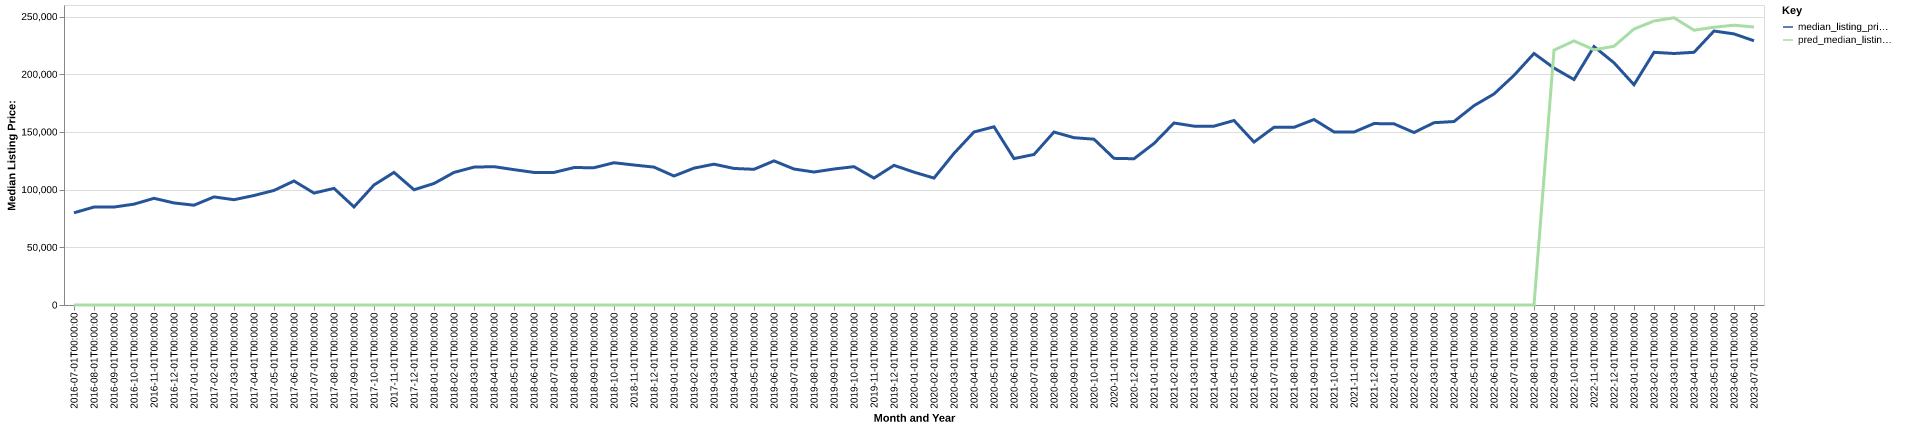

The file beside this chart, header and first rows:
date, time_idx, median_listing_price, thirty_year_interest_rate_five, month, county_name, active_listing_count, median_days_on_market, pred_median_listing_price, month_year
2016-07-01, 0, 79900, 3.72, 7, Jackson, OH, 87.0, 64.0, 0, Jul-2016
2016-08-01, 1, 84900, 3.73, 8, Jackson, OH, 88.0, 74.0, 0, Aug-2016
2016-09-01, 2, 84900, 3.66, 9, Jackson, OH, 96.0, 80.0, 0, Sep-2016
2016-10-01, 3, 87400, 3.64, 10, Jackson, OH, 91.0, 79.0, 0, Oct-2016
2016-11-01, 4, 92450, 3.66, 11, Jackson, OH, 89.0, 85.0, 0, Nov-2016
2016-12-01, 5, 88450, 3.48, 12, Jackson, OH, 84.0, 92.0, 0, Dec-2016
2017-01-01, 6, 86500, 3.45, 1, Jackson, OH, 72.0, 104.0, 0, Jan-2017
2017-02-01, 7, 93675, 3.5, 2, Jackson, OH, 73.0, 117.0, 0, Feb-2017
2017-03-01, 8, 91250, 3.52, 3, Jackson, OH, 83.0, 117.0, 0, Mar-2017
2017-04-01, 9, 94900, 4.03, 4, Jackson, OH, 81.0, 109.0, 0, Apr-2017
2017-05-01, 10, 99300, 4.32, 5, Jackson, OH, 84.0, 84.0, 0, May-2017
2017-06-01, 11, 107475, 4.2, 6, Jackson, OH, 86.0, 93.0, 0, Jun-2017
2017-07-01, 12, 97000, 4.19, 7, Jackson, OH, 86.0, 89.0, 0, Jul-2017
2017-08-01, 13, 101075, 4.3, 8, Jackson, OH, 85.0, 96.0, 0, Aug-2017
2017-09-01, 14, 85000, 4.1, 9, Jackson, OH, 91.0, 73.0, 0, Sep-2017
2017-10-01, 15, 104025, 4.05, 10, Jackson, OH, 96.0, 79.0, 0, Oct-2017
2017-11-01, 16, 114925, 3.94, 11, Jackson, OH, 114.0, 67.0, 0, Nov-2017
2017-12-01, 17, 99900, 4.03, 12, Jackson, OH, 143.0, 50.0, 0, Dec-2017
2018-01-01, 18, 105300, 3.93, 1, Jackson, OH, 145.0, 65.0, 0, Jan-2018
2018-02-01, 19, 114900, 3.83, 2, Jackson, OH, 148.0, 80.0, 0, Feb-2018
2018-03-01, 20, 119500, 3.94, 3, Jackson, OH, 157.0, 87.0, 0, Mar-2018
2018-04-01, 21, 119900, 3.95, 4, Jackson, OH, 159.0, 79.0, 0, Apr-2018
2018-05-01, 22, 117300, 3.99, 5, Jackson, OH, 157.0, 80.0, 0, May-2018
2018-06-01, 23, 114900, 4.15, 6, Jackson, OH, 162.0, 87.0, 0, Jun-2018
2018-07-01, 24, 114900, 4.4, 7, Jackson, OH, 159.0, 90.0, 0, Jul-2018
2018-08-01, 25, 119100, 4.46, 8, Jackson, OH, 170.0, 84.0, 0, Aug-2018
2018-09-01, 26, 119000, 4.58, 9, Jackson, OH, 173.0, 81.0, 0, Sep-2018
2018-10-01, 27, 123288, 4.66, 10, Jackson, OH, 177.0, 84.0, 0, Oct-2018
2018-11-01, 28, 121325, 4.62, 11, Jackson, OH, 171.0, 91.0, 0, Nov-2018
2018-12-01, 29, 119500, 4.54, 12, Jackson, OH, 172.0, 103.0, 0, Dec-2018
2019-01-01, 30, 111800, 4.6, 1, Jackson, OH, 158.0, 102.0, 0, Jan-2019
2019-02-01, 31, 118625, 4.72, 2, Jackson, OH, 148.0, 118.0, 0, Feb-2019
2019-03-01, 32, 122043, 4.9, 3, Jackson, OH, 133.0, 126.0, 0, Mar-2019
2019-04-01, 33, 118343, 4.94, 4, Jackson, OH, 120.0, 129.0, 0, Apr-2019
2019-05-01, 34, 117600, 4.75, 5, Jackson, OH, 118.0, 92.0, 0, May-2019
2019-06-01, 35, 124900, 4.51, 6, Jackson, OH, 130.0, 91.0, 0, Jun-2019
2019-07-01, 36, 117850, 4.41, 7, Jackson, OH, 121.0, 93.0, 0, Jul-2019
2019-08-01, 37, 115245, 4.41, 8, Jackson, OH, 118.0, 85.0, 0, Aug-2019
2019-09-01, 38, 117864, 4.2, 9, Jackson, OH, 118.0, 79.0, 0, Sep-2019
2019-10-01, 39, 119900, 4.14, 10, Jackson, OH, 121.0, 76.0, 0, Oct-2019
2019-11-01, 40, 110000, 3.84, 11, Jackson, OH, 129.0, 88.0, 0, Nov-2019
2019-12-01, 41, 121050, 3.81, 12, Jackson, OH, 107.0, 101.0, 0, Dec-2019
2020-01-01, 42, 115123, 3.75, 1, Jackson, OH, 86.0, 101.0, 0, Jan-2020
2020-02-01, 43, 110000, 3.73, 2, Jackson, OH, 94.0, 96.0, 0, Feb-2020
2020-03-01, 44, 131425, 3.78, 3, Jackson, OH, 96.0, 61.0, 0, Mar-2020
2020-04-01, 45, 149950, 3.75, 4, Jackson, OH, 94.0, 71.0, 0, Apr-2020
2020-05-01, 46, 154450, 3.74, 5, Jackson, OH, 84.0, 87.0, 0, May-2020
2020-06-01, 47, 126900, 3.72, 6, Jackson, OH, 79.0, 103.0, 0, Jun-2020
2020-07-01, 48, 130450, 3.49, 7, Jackson, OH, 83.0, 80.0, 0, Jul-2020
2020-08-01, 49, 149900, 3.65, 8, Jackson, OH, 93.0, 49.0, 0, Aug-2020
2020-09-01, 50, 145000, 3.33, 9, Jackson, OH, 87.0, 52.0, 0, Sep-2020
2020-10-01, 51, 143700, 3.28, 10, Jackson, OH, 85.0, 72.0, 0, Oct-2020
2020-11-01, 52, 127100, 3.21, 11, Jackson, OH, 95.0, 72.0, 0, Nov-2020
2020-12-01, 53, 126750, 3.07, 12, Jackson, OH, 101.0, 82.0, 0, Dec-2020
2021-01-01, 54, 140000, 2.99, 1, Jackson, OH, 94.0, 81.0, 0, Jan-2021
2021-02-01, 55, 157750, 2.93, 2, Jackson, OH, 83.0, 98.0, 0, Feb-2021
2021-03-01, 56, 155000, 2.88, 3, Jackson, OH, 76.0, 104.0, 0, Mar-2021
2021-04-01, 57, 155000, 2.84, 4, Jackson, OH, 61.0, 107.0, 0, Apr-2021
2021-05-01, 58, 159900, 2.71, 5, Jackson, OH, 52.0, 85.0, 0, May-2021
2021-06-01, 59, 141225, 2.79, 6, Jackson, OH, 50.0, 86.0, 0, Jun-2021
... 25 more rows
